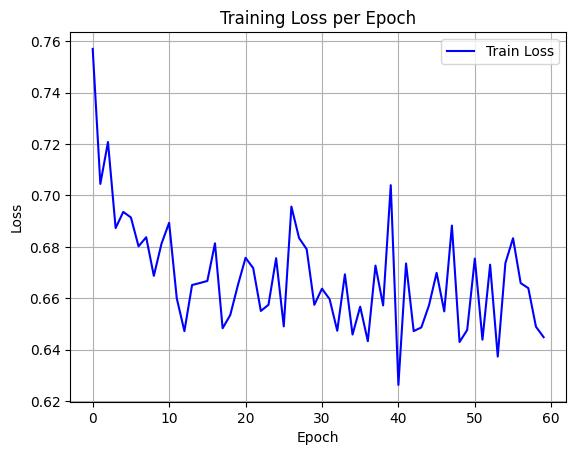

Values plotted in this chart, from the file beside it:
epoch, train_loss
0, 0.757
1, 0.7045
2, 0.7208
3, 0.6873
4, 0.6936
5, 0.6914
6, 0.6802
7, 0.6837
8, 0.6687
9, 0.6812
10, 0.6893
11, 0.66
12, 0.6472
13, 0.6652
14, 0.6659
15, 0.6667
16, 0.6814
17, 0.6483
18, 0.6535
19, 0.6651
20, 0.6757
21, 0.6717
22, 0.6551
23, 0.6575
24, 0.6756
25, 0.6491
26, 0.6957
27, 0.6835
28, 0.6791
29, 0.6575
30, 0.6637
31, 0.6597
32, 0.6474
33, 0.6693
34, 0.6459
35, 0.6567
36, 0.6433
37, 0.6727
38, 0.6572
39, 0.704
40, 0.6263
41, 0.6735
42, 0.6472
43, 0.6487
44, 0.6572
45, 0.6699
46, 0.6549
47, 0.6883
48, 0.643
49, 0.6477
50, 0.6754
51, 0.6439
52, 0.6731
53, 0.6373
54, 0.6737
55, 0.6833
56, 0.6659
57, 0.6639
58, 0.6489
59, 0.6449
